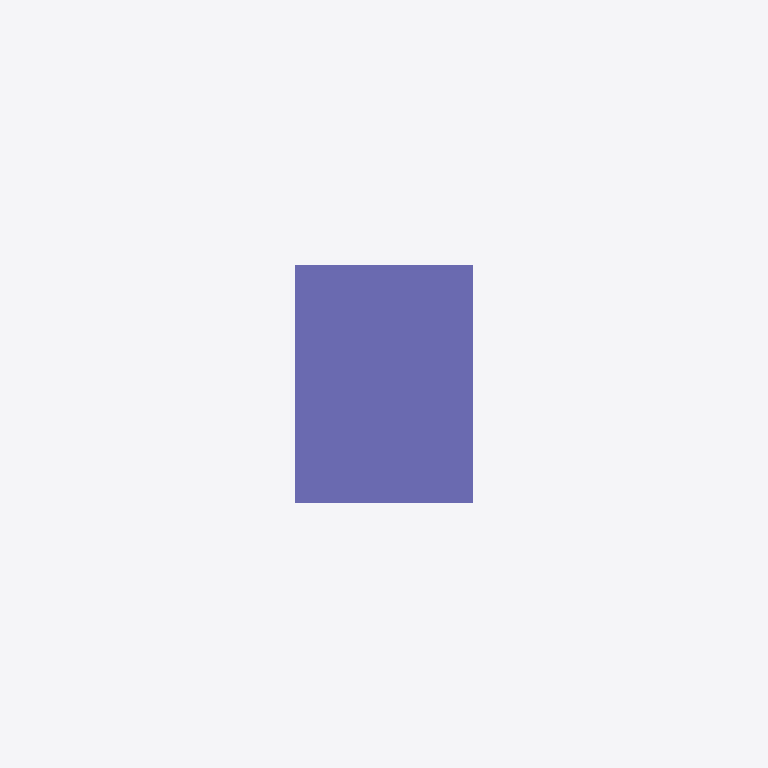
Plan cut of the same IFC building model at storey 'Level 1' (level 0.00 m, cut at 1.40 m), seen from above with north up, elements coloured by IFC class: 1 column (violet). Cut surfaces are drawn darker.
Extent 1.2 m × 1.8 m × 6.6 m (x, y, z). Storeys (1): Level 1 at 0.00 m. Elements (76): 74 IfcReinforcingBar, 1 IfcColumn, 1 IfcFooting.

HEADER;
FILE_DESCRIPTION(('ViewDefinition [CoordinationView_V2.0, QuantityTakeOffAddOnView]'),'2;1');
FILE_NAME('Project Number','2015-06-26T11:54:13',(''),(''),'The EXPRESS Data Manager Version 5.02.0100.07 : 28 Aug 2013','20140606_1530(x64) - Exporter 15.3.0.1 - Alternate UI 15.3.0.1','');
FILE_SCHEMA(('IFC2X3'));
ENDSEC;
DATA;
#93=IFCPROJECT('0_uRv84q9BH8BmbsCmODV7',#41,'Project Number',$,$,'Project Name','Project Status',(#82,#90),#77);
#5633=IFCSITE('0_uRv84q9BH8BmbsCmODV5',#41,'Default',$,'',#5632,$,$,.ELEMENT.,$,$,$,$,$);
#103=IFCBUILDING('0_uRv84q9BH8BmbsCmODV6',#41,'',$,$,#32,$,'',.ELEMENT.,$,$,$);
#112=IFCBUILDINGSTOREY('0_uRv84q9BH8BmbsFFdob_',#41,'Level 1',$,$,#110,$,'Level 1',.ELEMENT.,3.095210E-14);
#185=IFCCOLUMN('01h4Zn8Tr79QLhlf3oc5We',#41,'Concrete-Rectangular-Column:18 x 24:249801',$,'18 x 24',#183,#178,'249801');
ENDSEC;